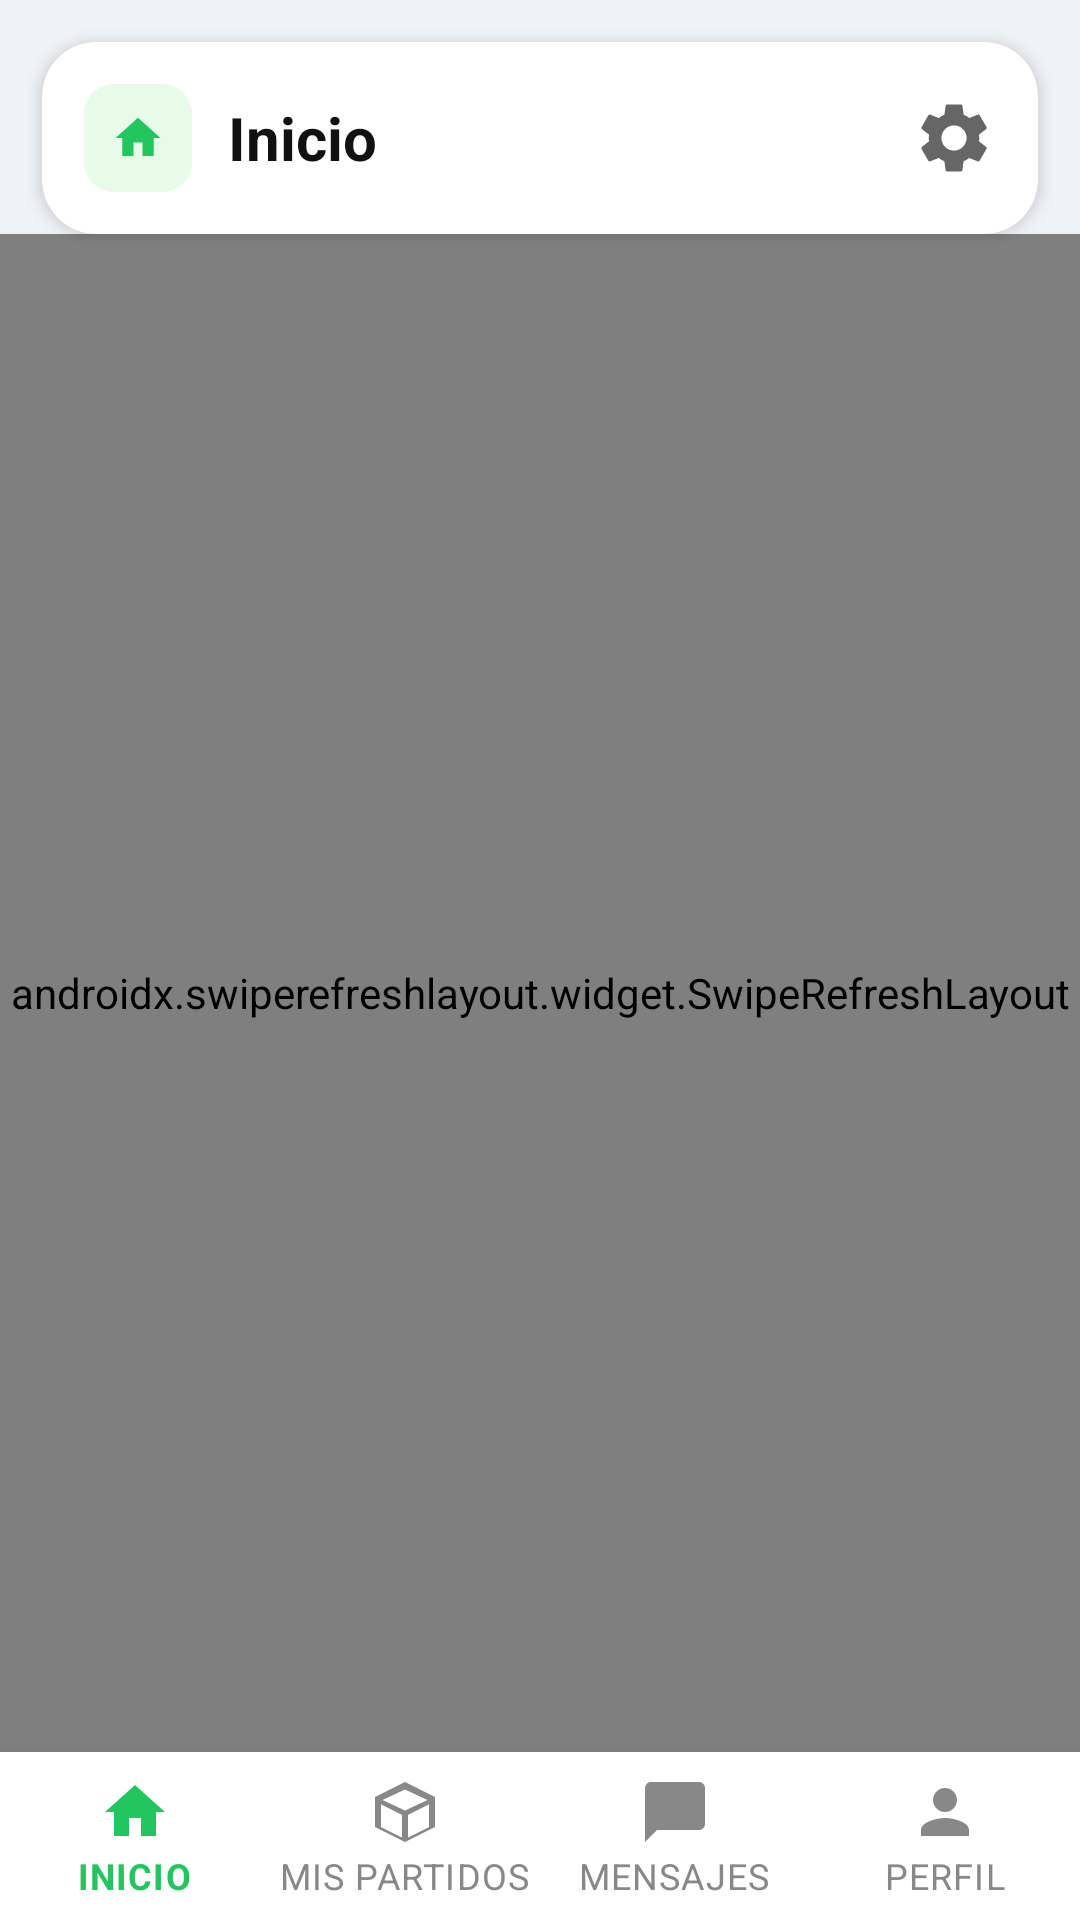

Reconstruct the res/layout file that produces this screen, plus the resources it refers to.
<!-- AndroidManifest.xml: application theme Theme.DeporteConnect -->
<!-- res/layout/activity_dashboard.xml -->
<?xml version="1.0" encoding="utf-8"?>
<androidx.constraintlayout.widget.ConstraintLayout
    xmlns:android="http://schemas.android.com/apk/res/android"
    xmlns:app="http://schemas.android.com/apk/res-auto"
    android:layout_width="match_parent"
    android:layout_height="match_parent"
    android:background="#F0F2F5">

    
    <androidx.cardview.widget.CardView
        android:id="@+id/cardHeader"
        android:layout_width="0dp"
        android:layout_height="wrap_content"
        android:layout_margin="14dp"
        app:cardCornerRadius="18dp"
        app:cardElevation="3dp"
        app:cardBackgroundColor="@android:color/white"
        app:layout_constraintTop_toTopOf="parent"
        app:layout_constraintStart_toStartOf="parent"
        app:layout_constraintEnd_toEndOf="parent">

        <LinearLayout
            android:layout_width="match_parent"
            android:layout_height="wrap_content"
            android:orientation="horizontal"
            android:gravity="center_vertical"
            android:padding="14dp">

            <FrameLayout
                android:layout_width="36dp"
                android:layout_height="36dp"
                android:background="@drawable/bg_header_icon">

                <ImageView
                    android:layout_width="18dp"
                    android:layout_height="18dp"
                    android:layout_gravity="center"
                    android:src="@drawable/ic_home_filled"
                    app:tint="@color/dc_green"
                    android:contentDescription="" />
            </FrameLayout>

            <TextView
                android:layout_width="0dp"
                android:layout_height="wrap_content"
                android:layout_weight="1"
                android:text="Inicio"
                android:textSize="20sp"
                android:textStyle="bold"
                android:textColor="#111111"
                android:layout_marginStart="12dp" />

            <ImageView
                android:id="@+id/ivSettings"
                android:layout_width="28dp"
                android:layout_height="28dp"
                android:src="@drawable/ic_settings"
                app:tint="#666666"
                android:background="?attr/selectableItemBackgroundBorderless"
                android:contentDescription="Configuración" />
        </LinearLayout>
    </androidx.cardview.widget.CardView>

    
    <androidx.swiperefreshlayout.widget.SwipeRefreshLayout
        android:id="@+id/swipeRefresh"
        android:layout_width="0dp"
        android:layout_height="0dp"
        app:layout_constraintTop_toBottomOf="@id/cardHeader"
        app:layout_constraintBottom_toTopOf="@id/bottomNav"
        app:layout_constraintStart_toStartOf="parent"
        app:layout_constraintEnd_toEndOf="parent">

        <androidx.core.widget.NestedScrollView
            android:layout_width="match_parent"
            android:layout_height="match_parent">

        <LinearLayout
            android:layout_width="match_parent"
            android:layout_height="wrap_content"
            android:orientation="vertical"
            android:paddingStart="14dp"
            android:paddingEnd="14dp"
            android:paddingTop="8dp"
            android:paddingBottom="20dp">

            
            <com.google.android.material.textfield.TextInputLayout
                android:id="@+id/tilSearch"
                style="@style/Widget.MaterialComponents.TextInputLayout.OutlinedBox"
                android:layout_width="match_parent"
                android:layout_height="wrap_content"
                android:layout_marginTop="4dp"
                app:boxBackgroundColor="#E5E7EB"
                app:boxCornerRadiusTopStart="24dp"
                app:boxCornerRadiusTopEnd="24dp"
                app:boxCornerRadiusBottomStart="24dp"
                app:boxCornerRadiusBottomEnd="24dp"
                app:boxStrokeWidth="0dp"
                app:boxStrokeWidthFocused="0dp"
                app:hintEnabled="false"
                app:startIconDrawable="@drawable/ic_search"
                app:startIconTint="#888888">

                <com.google.android.material.textfield.TextInputEditText
                    android:id="@+id/etSearch"
                    android:layout_width="match_parent"
                    android:layout_height="52dp"
                    android:hint="Buscar partido, lugar o deporte..."
                    android:textSize="14sp"
                    android:textColorHint="#999999"
                    android:inputType="text"
                    android:imeOptions="actionSearch"
                    android:gravity="center_vertical"
                    android:paddingStart="4dp"
                    android:paddingEnd="14dp"
                    android:paddingTop="0dp"
                    android:paddingBottom="0dp" />
            </com.google.android.material.textfield.TextInputLayout>

            
            <HorizontalScrollView
                android:layout_width="match_parent"
                android:layout_height="wrap_content"
                android:layout_marginTop="14dp"
                android:scrollbars="none"
                android:overScrollMode="never">

                <com.google.android.material.chip.ChipGroup
                    android:id="@+id/chipGroupFilters"
                    android:layout_width="wrap_content"
                    android:layout_height="wrap_content"
                    app:chipSpacingHorizontal="8dp"
                    app:singleSelection="true"
                    app:singleLine="true">

                    <com.google.android.material.chip.Chip
                        android:id="@+id/chipHoy"
                        style="@style/Widget.MaterialComponents.Chip.Filter"
                        android:layout_width="wrap_content"
                        android:layout_height="wrap_content"
                        android:text="Hoy"
                        android:textColor="#111111"
                        android:checkable="true"
                        app:chipBackgroundColor="@color/chip_bg_state"
                        app:chipIcon="@drawable/ic_calendar_check"
                        app:chipIconVisible="true"
                        app:chipIconTint="#111111"
                        app:checkedIconVisible="false" />

                    <com.google.android.material.chip.Chip
                        android:id="@+id/chipManana"
                        style="@style/Widget.MaterialComponents.Chip.Filter"
                        android:layout_width="wrap_content"
                        android:layout_height="wrap_content"
                        android:text="Mañana"
                        android:textColor="#111111"
                        android:checkable="true"
                        app:chipBackgroundColor="@color/chip_bg_state"
                        app:checkedIconVisible="false" />

                    <com.google.android.material.chip.Chip
                        android:id="@+id/chipSemana"
                        style="@style/Widget.MaterialComponents.Chip.Filter"
                        android:layout_width="wrap_content"
                        android:layout_height="wrap_content"
                        android:text="Esta semana"
                        android:textColor="#111111"
                        android:checkable="true"
                        app:chipBackgroundColor="@color/chip_bg_state"
                        app:checkedIconVisible="false" />

                    <com.google.android.material.chip.Chip
                        android:id="@+id/chipMes"
                        style="@style/Widget.MaterialComponents.Chip.Filter"
                        android:layout_width="wrap_content"
                        android:layout_height="wrap_content"
                        android:text="Este mes"
                        android:textColor="#111111"
                        android:checkable="true"
                        app:chipBackgroundColor="@color/chip_bg_state"
                        app:checkedIconVisible="false" />

                </com.google.android.material.chip.ChipGroup>
            </HorizontalScrollView>

            
            <TextView
                android:layout_width="wrap_content"
                android:layout_height="wrap_content"
                android:text="Partidos Sugeridos"
                android:textSize="18sp"
                android:textStyle="bold"
                android:textColor="#111111"
                android:layout_marginTop="20dp"
                android:layout_marginBottom="12dp" />

            
            <LinearLayout
                android:id="@+id/containerMatches"
                android:layout_width="match_parent"
                android:layout_height="wrap_content"
                android:orientation="vertical" />

        </LinearLayout>
        </androidx.core.widget.NestedScrollView>
    </androidx.swiperefreshlayout.widget.SwipeRefreshLayout>

    
    <com.google.android.material.bottomnavigation.BottomNavigationView
        android:id="@+id/bottomNav"
        android:layout_width="0dp"
        android:layout_height="wrap_content"
        android:background="@android:color/white"
        app:menu="@menu/bottom_nav_menu"
        app:itemIconTint="@color/bottom_nav_color"
        app:itemTextColor="@color/bottom_nav_color"
        app:labelVisibilityMode="labeled"
        app:layout_constraintBottom_toBottomOf="parent"
        app:layout_constraintStart_toStartOf="parent"
        app:layout_constraintEnd_toEndOf="parent" />

</androidx.constraintlayout.widget.ConstraintLayout>
<!-- resources referenced by this layout -->
<resources>
  <color name="dc_green">#22C55E</color>
  <!-- drawable bg_header_icon (drawable) -->
  <?xml version="1.0" encoding="utf-8"?>
  <shape xmlns:android="http://schemas.android.com/apk/res/android" android:shape="rectangle">
      <solid android:color="#E8FBE8" />
      <corners android:radius="10dp" />
  </shape>
  <!-- drawable ic_calendar_check (drawable) -->
  <vector xmlns:android="http://schemas.android.com/apk/res/android"
      android:width="24dp" android:height="24dp"
      android:viewportWidth="24" android:viewportHeight="24">
      <path android:fillColor="#FF000000"
            android:pathData="M19,3h-1V1h-2v2H8V1H6v2H5c-1.11,0 -1.99,0.9 -1.99,2L3,19c0,1.1 0.89,2 2,2h14c1.1,0 2,-0.9 2,-2V5c0,-1.1 -0.9,-2 -2,-2zM19,19H5V8h14v11zM10.56,15.67L7.88,13l-1.06,1.06 3.74,3.74 6.54,-6.54 -1.06,-1.06z"/>
  </vector>
  <!-- drawable ic_home_filled (drawable) -->
  <vector xmlns:android="http://schemas.android.com/apk/res/android"
      android:width="24dp" android:height="24dp"
      android:viewportWidth="24" android:viewportHeight="24">
      <path android:fillColor="#FF000000"
            android:pathData="M10,20v-6h4v6h5v-8h3L12,3 2,12h3v8z"/>
  </vector>
  <!-- drawable ic_search (drawable) -->
  <vector xmlns:android="http://schemas.android.com/apk/res/android"
      android:width="24dp" android:height="24dp"
      android:viewportWidth="24" android:viewportHeight="24">
      <path android:fillColor="#FF000000"
            android:pathData="M15.5,14h-0.79l-0.28,-0.27C15.41,12.59 16,11.11 16,9.5 16,5.91 13.09,3 9.5,3S3,5.91 3,9.5 5.91,16 9.5,16c1.61,0 3.09,-0.59 4.23,-1.57l0.27,0.28v0.79l5,4.99L20.49,19l-4.99,-5zM9.5,14C7.01,14 5,11.99 5,9.5S7.01,5 9.5,5 14,7.01 14,9.5 11.99,14 9.5,14z"/>
  </vector>
  <!-- drawable ic_settings (drawable) -->
  <vector xmlns:android="http://schemas.android.com/apk/res/android"
      android:width="24dp" android:height="24dp"
      android:viewportWidth="24" android:viewportHeight="24">
      <path android:fillColor="#FF000000"
            android:pathData="M19.14,12.94c0.04,-0.3 0.06,-0.61 0.06,-0.94 0,-0.32 -0.02,-0.64 -0.07,-0.94l2.03,-1.58c0.18,-0.14 0.23,-0.41 0.12,-0.61l-1.92,-3.32c-0.12,-0.22 -0.37,-0.29 -0.59,-0.22l-2.39,0.96c-0.5,-0.38 -1.03,-0.7 -1.62,-0.94L14.4,2.81c-0.04,-0.24 -0.24,-0.41 -0.48,-0.41h-3.84c-0.24,0 -0.43,0.17 -0.47,0.41L9.25,5.35C8.66,5.59 8.12,5.92 7.63,6.29L5.24,5.33c-0.22,-0.08 -0.47,0 -0.59,0.22L2.74,8.87C2.62,9.08 2.66,9.34 2.86,9.48l2.03,1.58C4.84,11.36 4.8,11.69 4.8,12s0.02,0.64 0.07,0.94l-2.03,1.58c-0.18,0.14 -0.23,0.41 -0.12,0.61l1.92,3.32c0.12,0.22 0.37,0.29 0.59,0.22l2.39,-0.96c0.5,0.38 1.03,0.7 1.62,0.94l0.36,2.54c0.05,0.24 0.24,0.41 0.48,0.41h3.84c0.24,0 0.44,-0.17 0.47,-0.41l0.36,-2.54c0.59,-0.24 1.13,-0.56 1.62,-0.94l2.39,0.96c0.22,0.08 0.47,0 0.59,-0.22l1.92,-3.32c0.12,-0.22 0.07,-0.47 -0.12,-0.61L19.14,12.94zM12,15.6c-1.98,0 -3.6,-1.62 -3.6,-3.6s1.62,-3.6 3.6,-3.6 3.6,1.62 3.6,3.6 -1.62,3.6 -3.6,3.6z"/>
  </vector>
  <style name="Theme.DeporteConnect" parent="Theme.MaterialComponents.DayNight.NoActionBar">
          <item name="colorPrimary">@color/dc_blue</item>
          <item name="colorPrimaryVariant">@color/dc_blue_dark</item>
          <item name="colorOnPrimary">@color/white</item>
          <item name="colorSecondary">@color/dc_green</item>
          <item name="colorSecondaryVariant">@color/dc_green</item>
          <item name="colorOnSecondary">@color/black</item>
          <item name="android:statusBarColor">@color/dc_blue_dark</item>
          <item name="android:windowLightStatusBar">false</item>
      </style>
  <color name="dc_blue">#1A56DB</color>
  <color name="dc_blue_dark">#0D2461</color>
  <color name="white">#FFFFFFFF</color>
  <color name="black">#FF000000</color>
</resources>
